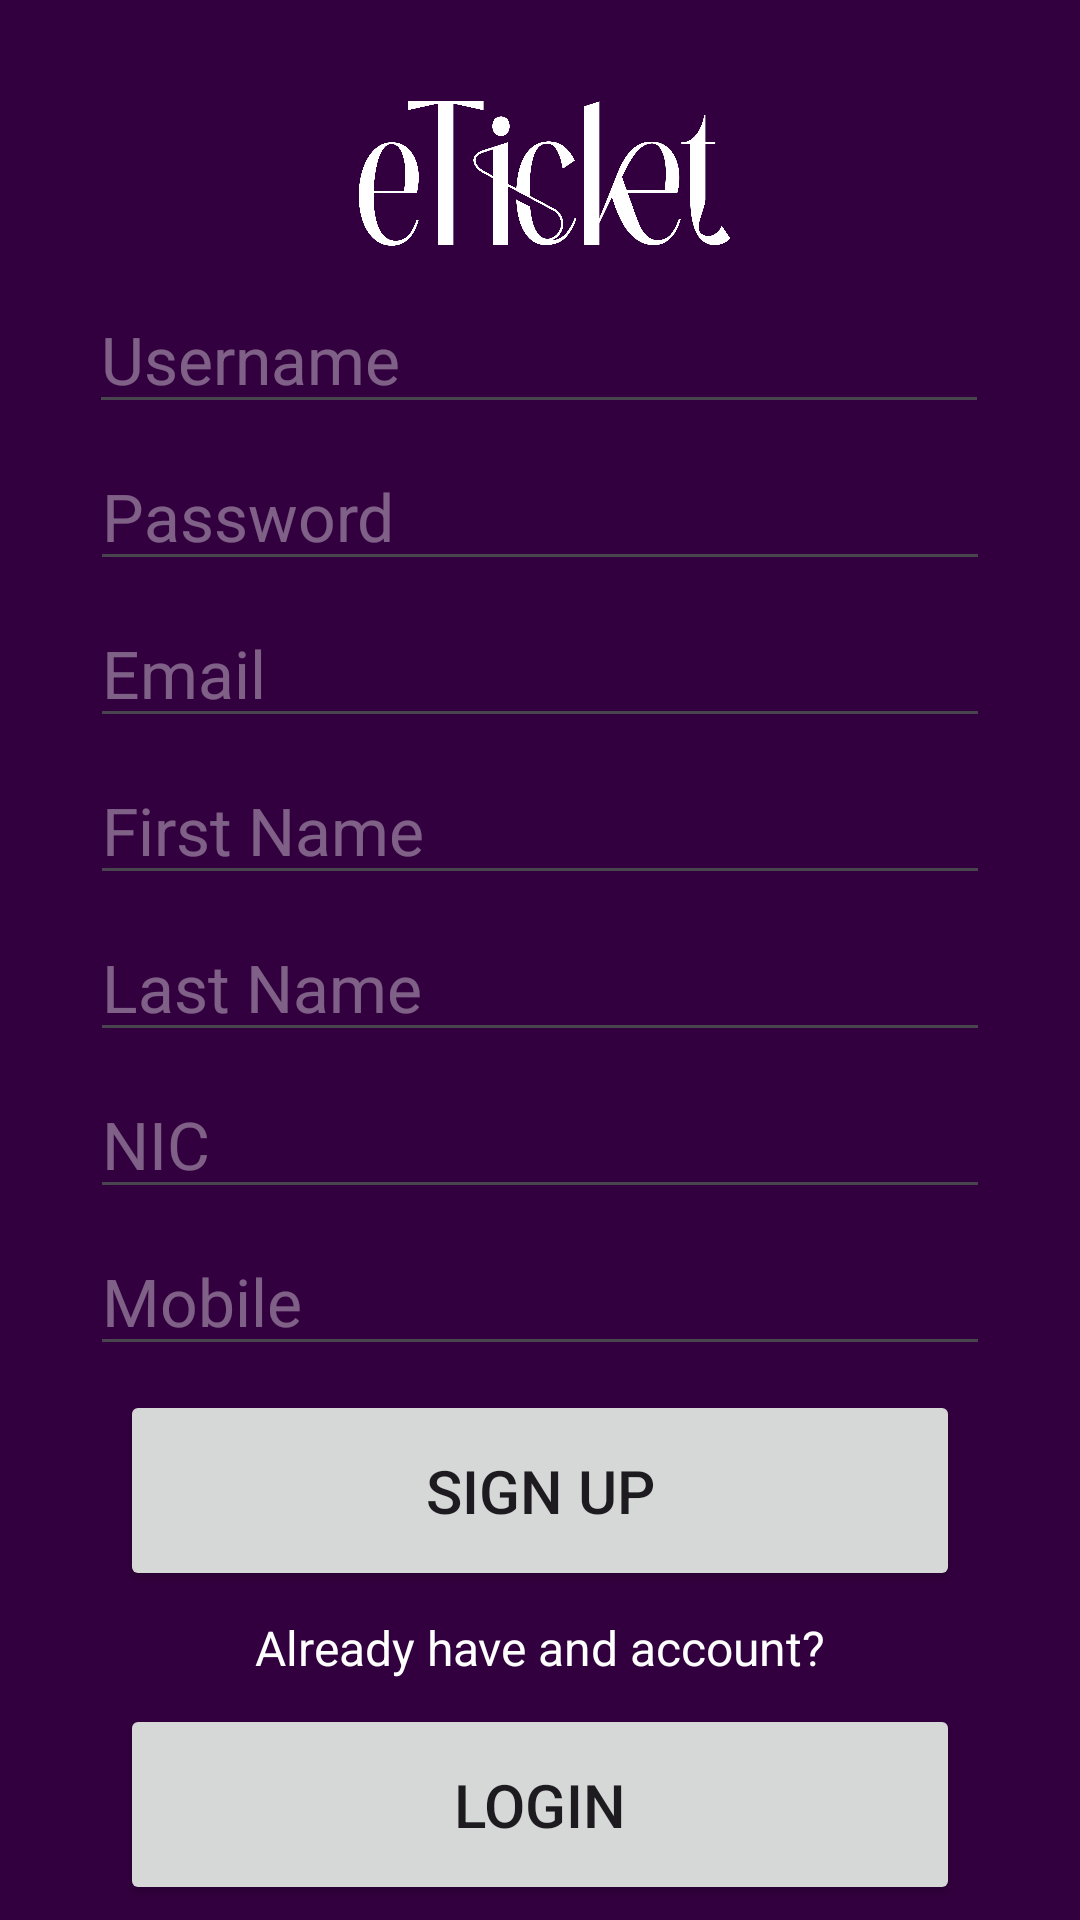

Write the Android layout XML for this screen, with the resource values it uses.
<!-- AndroidManifest.xml: application theme Theme.ETicket -->
<!-- res/layout/activity_register.xml -->
<?xml version="1.0" encoding="utf-8"?>
<androidx.constraintlayout.widget.ConstraintLayout xmlns:android="http://schemas.android.com/apk/res/android"
    xmlns:app="http://schemas.android.com/apk/res-auto"
    xmlns:tools="http://schemas.android.com/tools"
    android:layout_width="match_parent"
    android:layout_height="match_parent"
    android:background="#33003F"
    tools:context=".RegisterActivity">

    <EditText
        android:id="@+id/txt_username"
        android:layout_width="wrap_content"
        android:layout_height="wrap_content"
        android:layout_marginTop="8dp"
        android:width="300dp"
        android:ems="10"
        android:hint="Username"
        android:inputType="text"
        android:textColor="@color/white"
        android:textColorHighlight="#CCCCCC"
        android:textColorHint="#60FFFFFF"
        android:textSize="22dp"
        app:layout_constraintEnd_toEndOf="parent"
        app:layout_constraintHorizontal_bias="0.495"
        app:layout_constraintStart_toStartOf="parent"
        app:layout_constraintTop_toBottomOf="@+id/imageView" />

    <EditText
        android:id="@+id/txt_password"
        android:layout_width="wrap_content"
        android:layout_height="wrap_content"
        android:layout_marginTop="6dp"
        android:width="300dp"
        android:ems="10"
        android:hint="Password"
        android:inputType="textPassword"
        android:textColor="@color/white"
        android:textColorHint="#60FFFFFF"
        android:textSize="22dp"
        app:layout_constraintEnd_toEndOf="parent"
        app:layout_constraintStart_toStartOf="parent"
        app:layout_constraintTop_toBottomOf="@+id/txt_username" />

    <EditText
        android:id="@+id/txt_fname"
        android:layout_width="wrap_content"
        android:layout_height="wrap_content"
        android:layout_marginTop="6dp"
        android:width="300dp"
        android:ems="10"
        android:hint="First Name"
        android:inputType="text"
        android:textColor="@color/white"
        android:textColorHint="#60FFFFFF"
        android:textSize="22dp"
        app:layout_constraintEnd_toEndOf="parent"
        app:layout_constraintStart_toStartOf="parent"
        app:layout_constraintTop_toBottomOf="@+id/txt_email" />

    <EditText
        android:id="@+id/txt_email"
        android:layout_width="wrap_content"
        android:layout_height="wrap_content"
        android:layout_marginTop="6dp"
        android:width="300dp"
        android:ems="10"
        android:hint="Email"
        android:inputType="text"
        android:textColor="@color/white"
        android:textColorHint="#60FFFFFF"
        android:textSize="22dp"
        app:layout_constraintEnd_toEndOf="parent"
        app:layout_constraintStart_toStartOf="parent"
        app:layout_constraintTop_toBottomOf="@+id/txt_password" />

    <EditText
        android:id="@+id/txt_lname"
        android:layout_width="wrap_content"
        android:layout_height="wrap_content"
        android:layout_marginTop="6dp"
        android:width="300dp"
        android:ems="10"
        android:hint="Last Name"
        android:inputType="text"
        android:textColor="@color/white"
        android:textColorHint="#60FFFFFF"
        android:textSize="22dp"
        app:layout_constraintEnd_toEndOf="parent"
        app:layout_constraintStart_toStartOf="parent"
        app:layout_constraintTop_toBottomOf="@+id/txt_fname" />

    <EditText
        android:id="@+id/txt_nic"
        android:layout_width="wrap_content"
        android:layout_height="wrap_content"
        android:layout_marginTop="6dp"
        android:width="300dp"
        android:ems="10"
        android:hint="NIC"
        android:inputType="text"
        android:textColor="@color/white"
        android:textColorHint="#60FFFFFF"
        android:textSize="22dp"
        app:layout_constraintEnd_toEndOf="parent"
        app:layout_constraintStart_toStartOf="parent"
        app:layout_constraintTop_toBottomOf="@+id/txt_lname" />

    <EditText
        android:id="@+id/txt_mobile"
        android:layout_width="wrap_content"
        android:layout_height="wrap_content"
        android:layout_marginTop="6dp"
        android:width="300dp"
        android:ems="10"
        android:hint="Mobile"
        android:inputType="text"
        android:textColor="@color/white"
        android:textColorHint="#60FFFFFF"
        android:textSize="22dp"
        app:layout_constraintEnd_toEndOf="parent"
        app:layout_constraintStart_toStartOf="parent"
        app:layout_constraintTop_toBottomOf="@+id/txt_nic" />

    <Button
        android:id="@+id/btnSignUp"
        android:layout_width="0dp"
        android:layout_height="wrap_content"
        android:layout_marginStart="40dp"
        android:layout_marginTop="8dp"
        android:layout_marginEnd="40dp"
        android:onClick="handleSignUp"
        android:padding="20dp"
        android:text="SIGN UP"
        android:textSize="20sp"
        app:layout_constraintEnd_toEndOf="parent"
        app:layout_constraintHorizontal_bias="0.0"
        app:layout_constraintStart_toStartOf="parent"
        app:layout_constraintTop_toBottomOf="@+id/txt_mobile" />

    <Button
        android:id="@+id/btnLogin"
        android:layout_width="0dp"
        android:layout_height="wrap_content"
        android:layout_marginStart="40dp"
        android:layout_marginTop="8dp"
        android:layout_marginEnd="40dp"
        android:onClick="handleLogin"
        android:padding="20dp"
        android:text="LOGIN"
        android:textSize="20sp"
        app:layout_constraintEnd_toEndOf="parent"
        app:layout_constraintHorizontal_bias="0.0"
        app:layout_constraintStart_toStartOf="parent"
        app:layout_constraintTop_toBottomOf="@+id/textView5" />

    <TextView
        android:id="@+id/textView5"
        android:layout_width="wrap_content"
        android:layout_height="wrap_content"
        android:layout_marginTop="8dp"
        android:text="Already have and account?"
        android:textColor="@color/white"
        android:textColorHighlight="@color/white"
        android:textColorLink="#FFFFFF"
        android:textSize="16sp"
        app:layout_constraintEnd_toEndOf="parent"
        app:layout_constraintStart_toStartOf="parent"
        app:layout_constraintTop_toBottomOf="@+id/btnSignUp" />

    <ImageView
        android:id="@+id/imageView"
        android:layout_width="147dp"
        android:layout_height="55dp"
        android:layout_marginTop="32dp"
        app:layout_constraintEnd_toEndOf="parent"
        app:layout_constraintStart_toStartOf="parent"
        app:layout_constraintTop_toTopOf="parent"
        app:srcCompat="@drawable/logo" />

</androidx.constraintlayout.widget.ConstraintLayout>
<!-- resources referenced by this layout -->
<resources>
  <!-- drawable logo: png bitmap (drawable, 102339 bytes) -->
  <style name="Theme.ETicket" parent="Base.Theme.ETicket" />
  <style name="Base.Theme.ETicket" parent="Theme.Material3.DayNight.NoActionBar">
          
          
      </style>
  <!-- not gathered from this repository: default colours our renderer supplied (Android Studio template values) -->
  <color name="white">#FFFFFFFF</color>
</resources>
